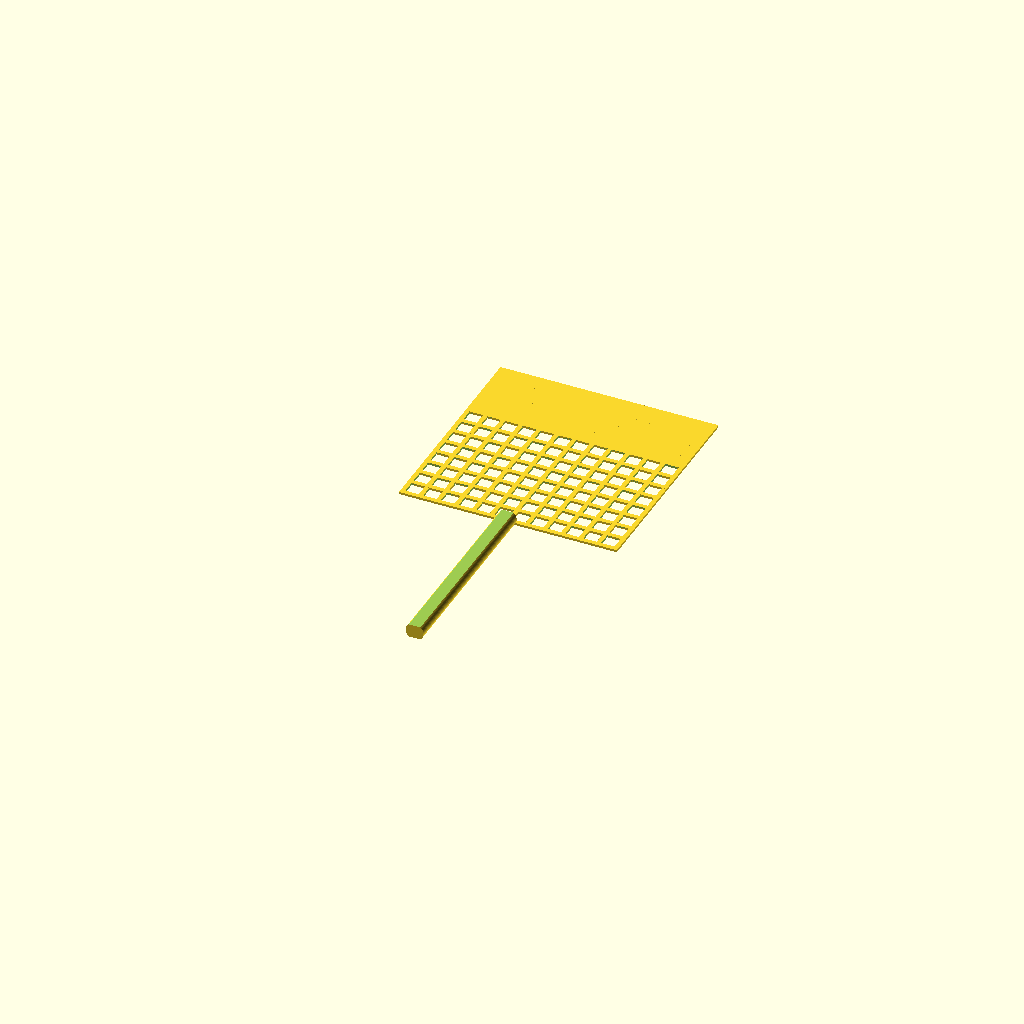
Cell 1: the model at its default parameters.
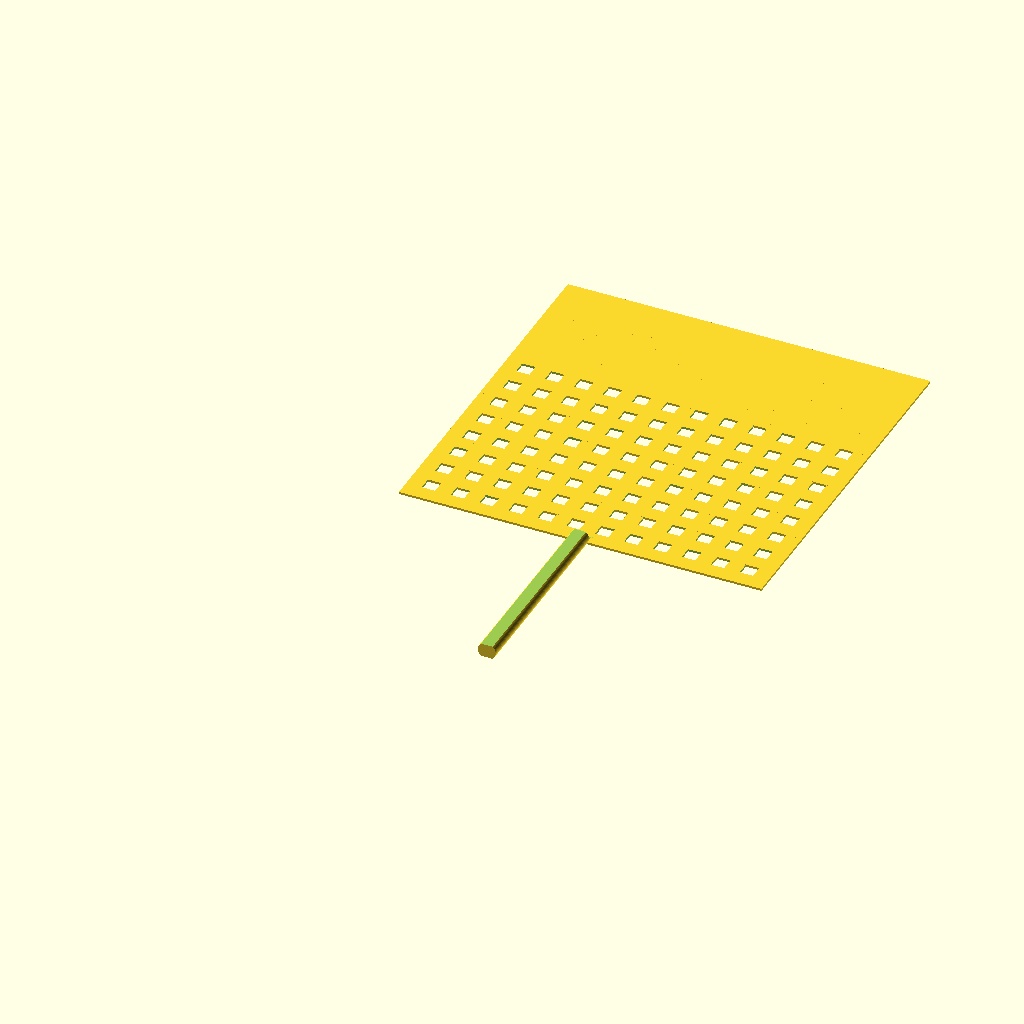
Cell 2: gridSize = 10 (everything else at default).
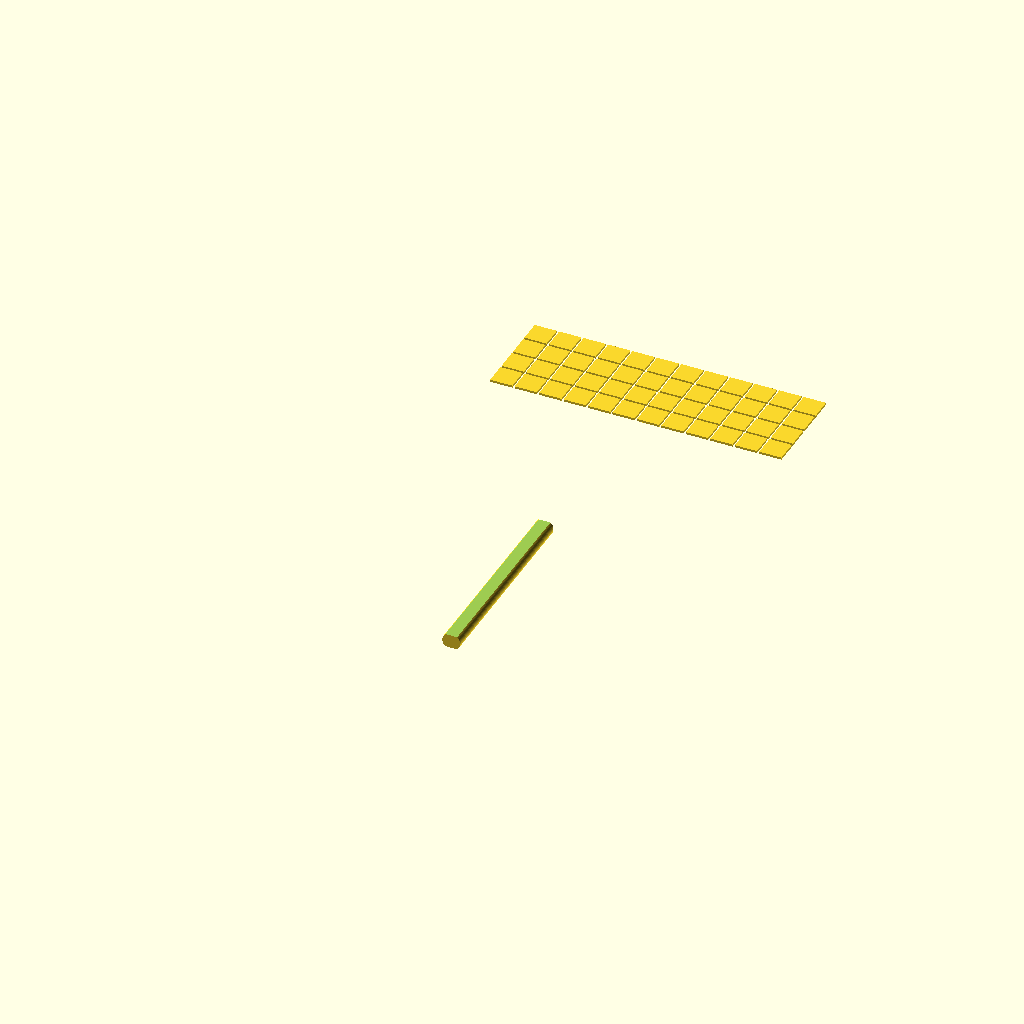
Cell 3 — gridHole set to 6, the other parameters unchanged.
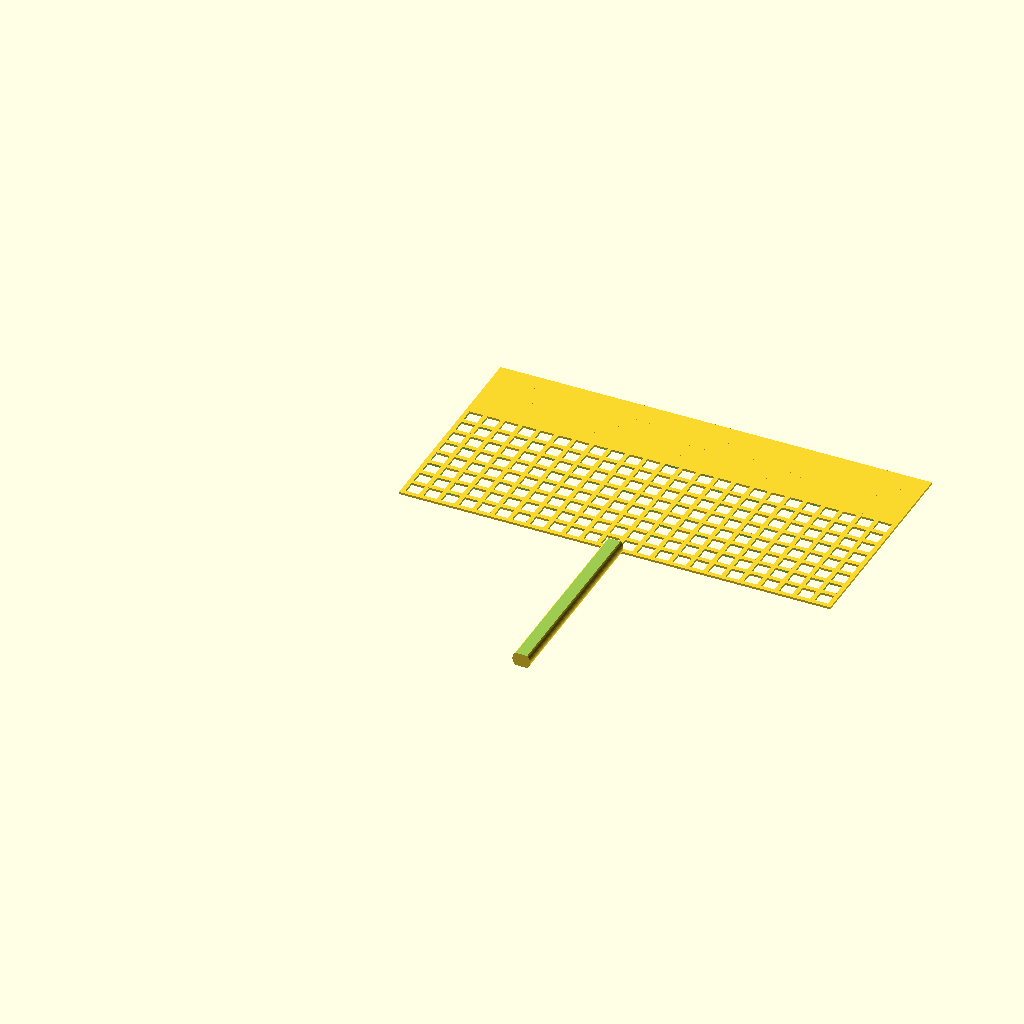
Cell 4: the same model with gridWidth = 24.
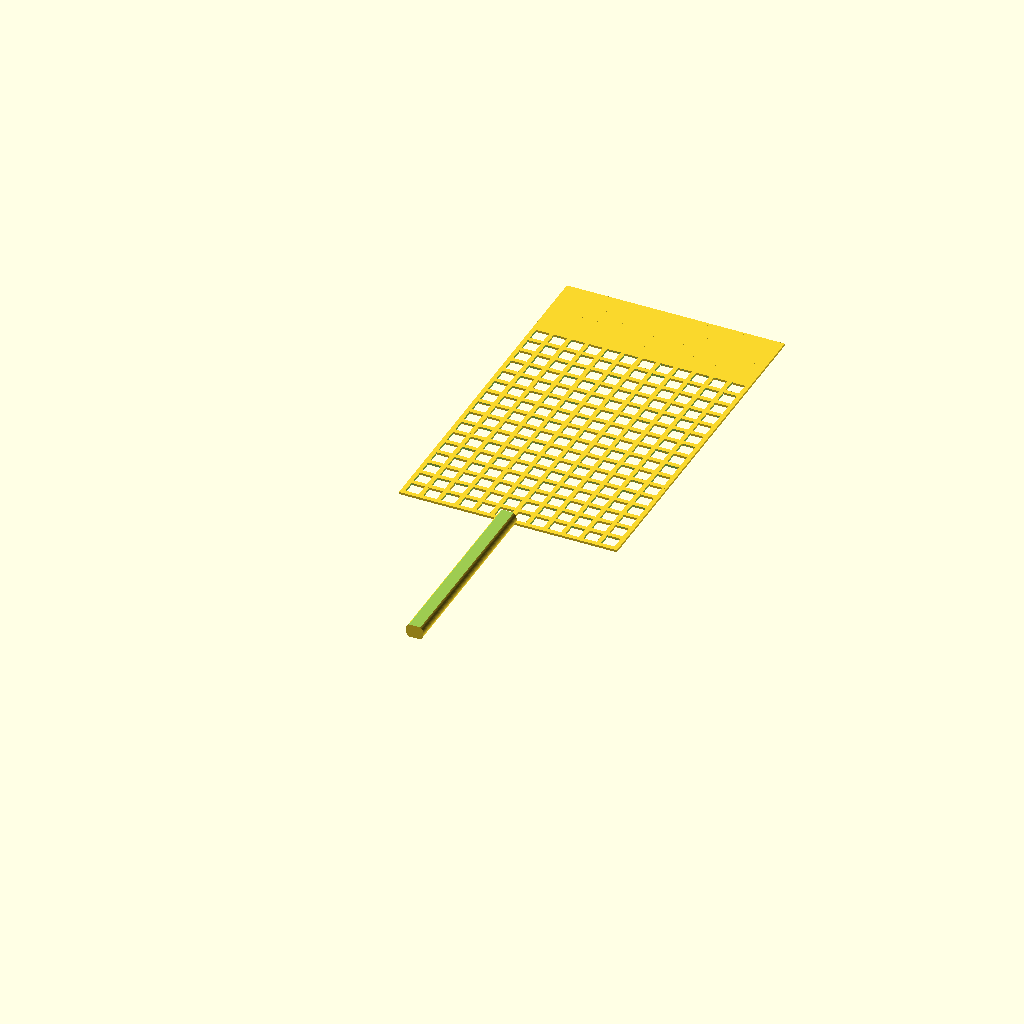
Cell 5: the same model with griddedLength = 16.
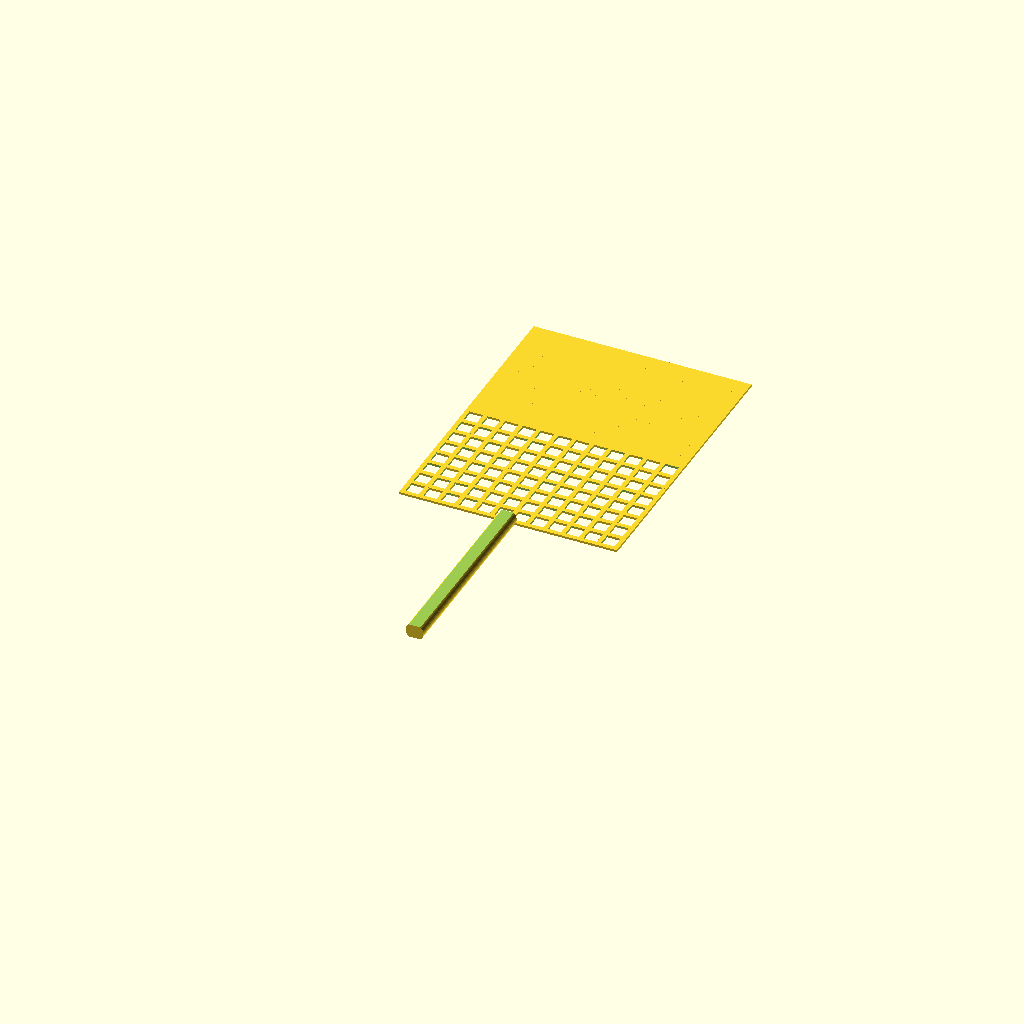
Cell 6: the same model with ungriddedLength = 8.
All cells are drawn from one camera (rotation 55°, 0°, 25°, orthographic, colour scheme Cornfield), so only the parameter changes between them.
Source of the model, scadFiles/1041001/1640168.scad:


gridSize = 5;

gridHole = 3;

gridWidth = 12;

griddedLength = 8;

ungriddedLength = 4;

gridThickness = 0.5;



handleHeight = 45;

handleDiameter = 4;





module grid(bGrid) {

    difference() {

        cube([gridSize,gridSize,gridThickness],center=true);

        if (bGrid==true) {

            cube([gridHole,gridHole,gridThickness+0.1],center=true);

        }

    }

}

translate([-gridHole/2,-gridHole/2,0])

for (i=[1:gridWidth]) {

    for (j=[1:griddedLength]) {

        translate([(gridSize)*i-(gridSize-gridHole)/2*i,(gridSize)*j-(gridSize-gridHole)/2*j,0])

        grid(true);

    }

    if (ungriddedLength > 0) {

        for (j=[griddedLength+1:griddedLength+ungriddedLength]) {

            translate([(gridSize)*i-(gridSize-gridHole)/2*i,(gridSize)*j-(gridSize-gridHole)/2*j,0])

            grid(false);

        }

    }

}



$fn=60;

gridEdge = (gridSize-gridHole)/2;

echo(gridEdge);

modelWidth = (gridSize-(gridSize-gridHole)/2)*(gridWidth-1)+gridSize;

translate([modelWidth/2,-handleHeight/2,handleDiameter/2-handleDiameter/8-gridThickness/2])

rotate([90,90,0])

difference() {

    cylinder(d=handleDiameter, h=handleHeight, center=true);

    translate([7*handleDiameter/8,0,0])

    cube([handleDiameter,handleDiameter,handleHeight+1],center=true);

    translate([-7*handleDiameter/8,0,0])

    cube([handleDiameter,handleDiameter,handleHeight+1],center=true);

}



handleRadius = handleDiameter/2;

filletLength = 2*sqrt(pow(handleRadius,2)-pow(5*handleRadius/8,2));

filletSize = gridEdge>handleRadius?handleRadius:gridEdge;

translate([modelWidth/2,filletSize/2,filletSize/2+gridThickness/2])

difference() {

    cube([filletLength,filletSize,filletSize],center=true);

    translate([0,filletSize/2,filletSize/2])

    rotate([0,90,0])

    cylinder(h=filletLength+1,d=filletSize*2,center=true);

}
Customizer parameters (derived from the source; name, type, default, range or options):
gridSize: number, default 5
gridHole: number, default 3
gridWidth: number, default 12
griddedLength: number, default 8
ungriddedLength: number, default 4
gridThickness: number, default 0.5
handleHeight: number, default 45
handleDiameter: number, default 4
